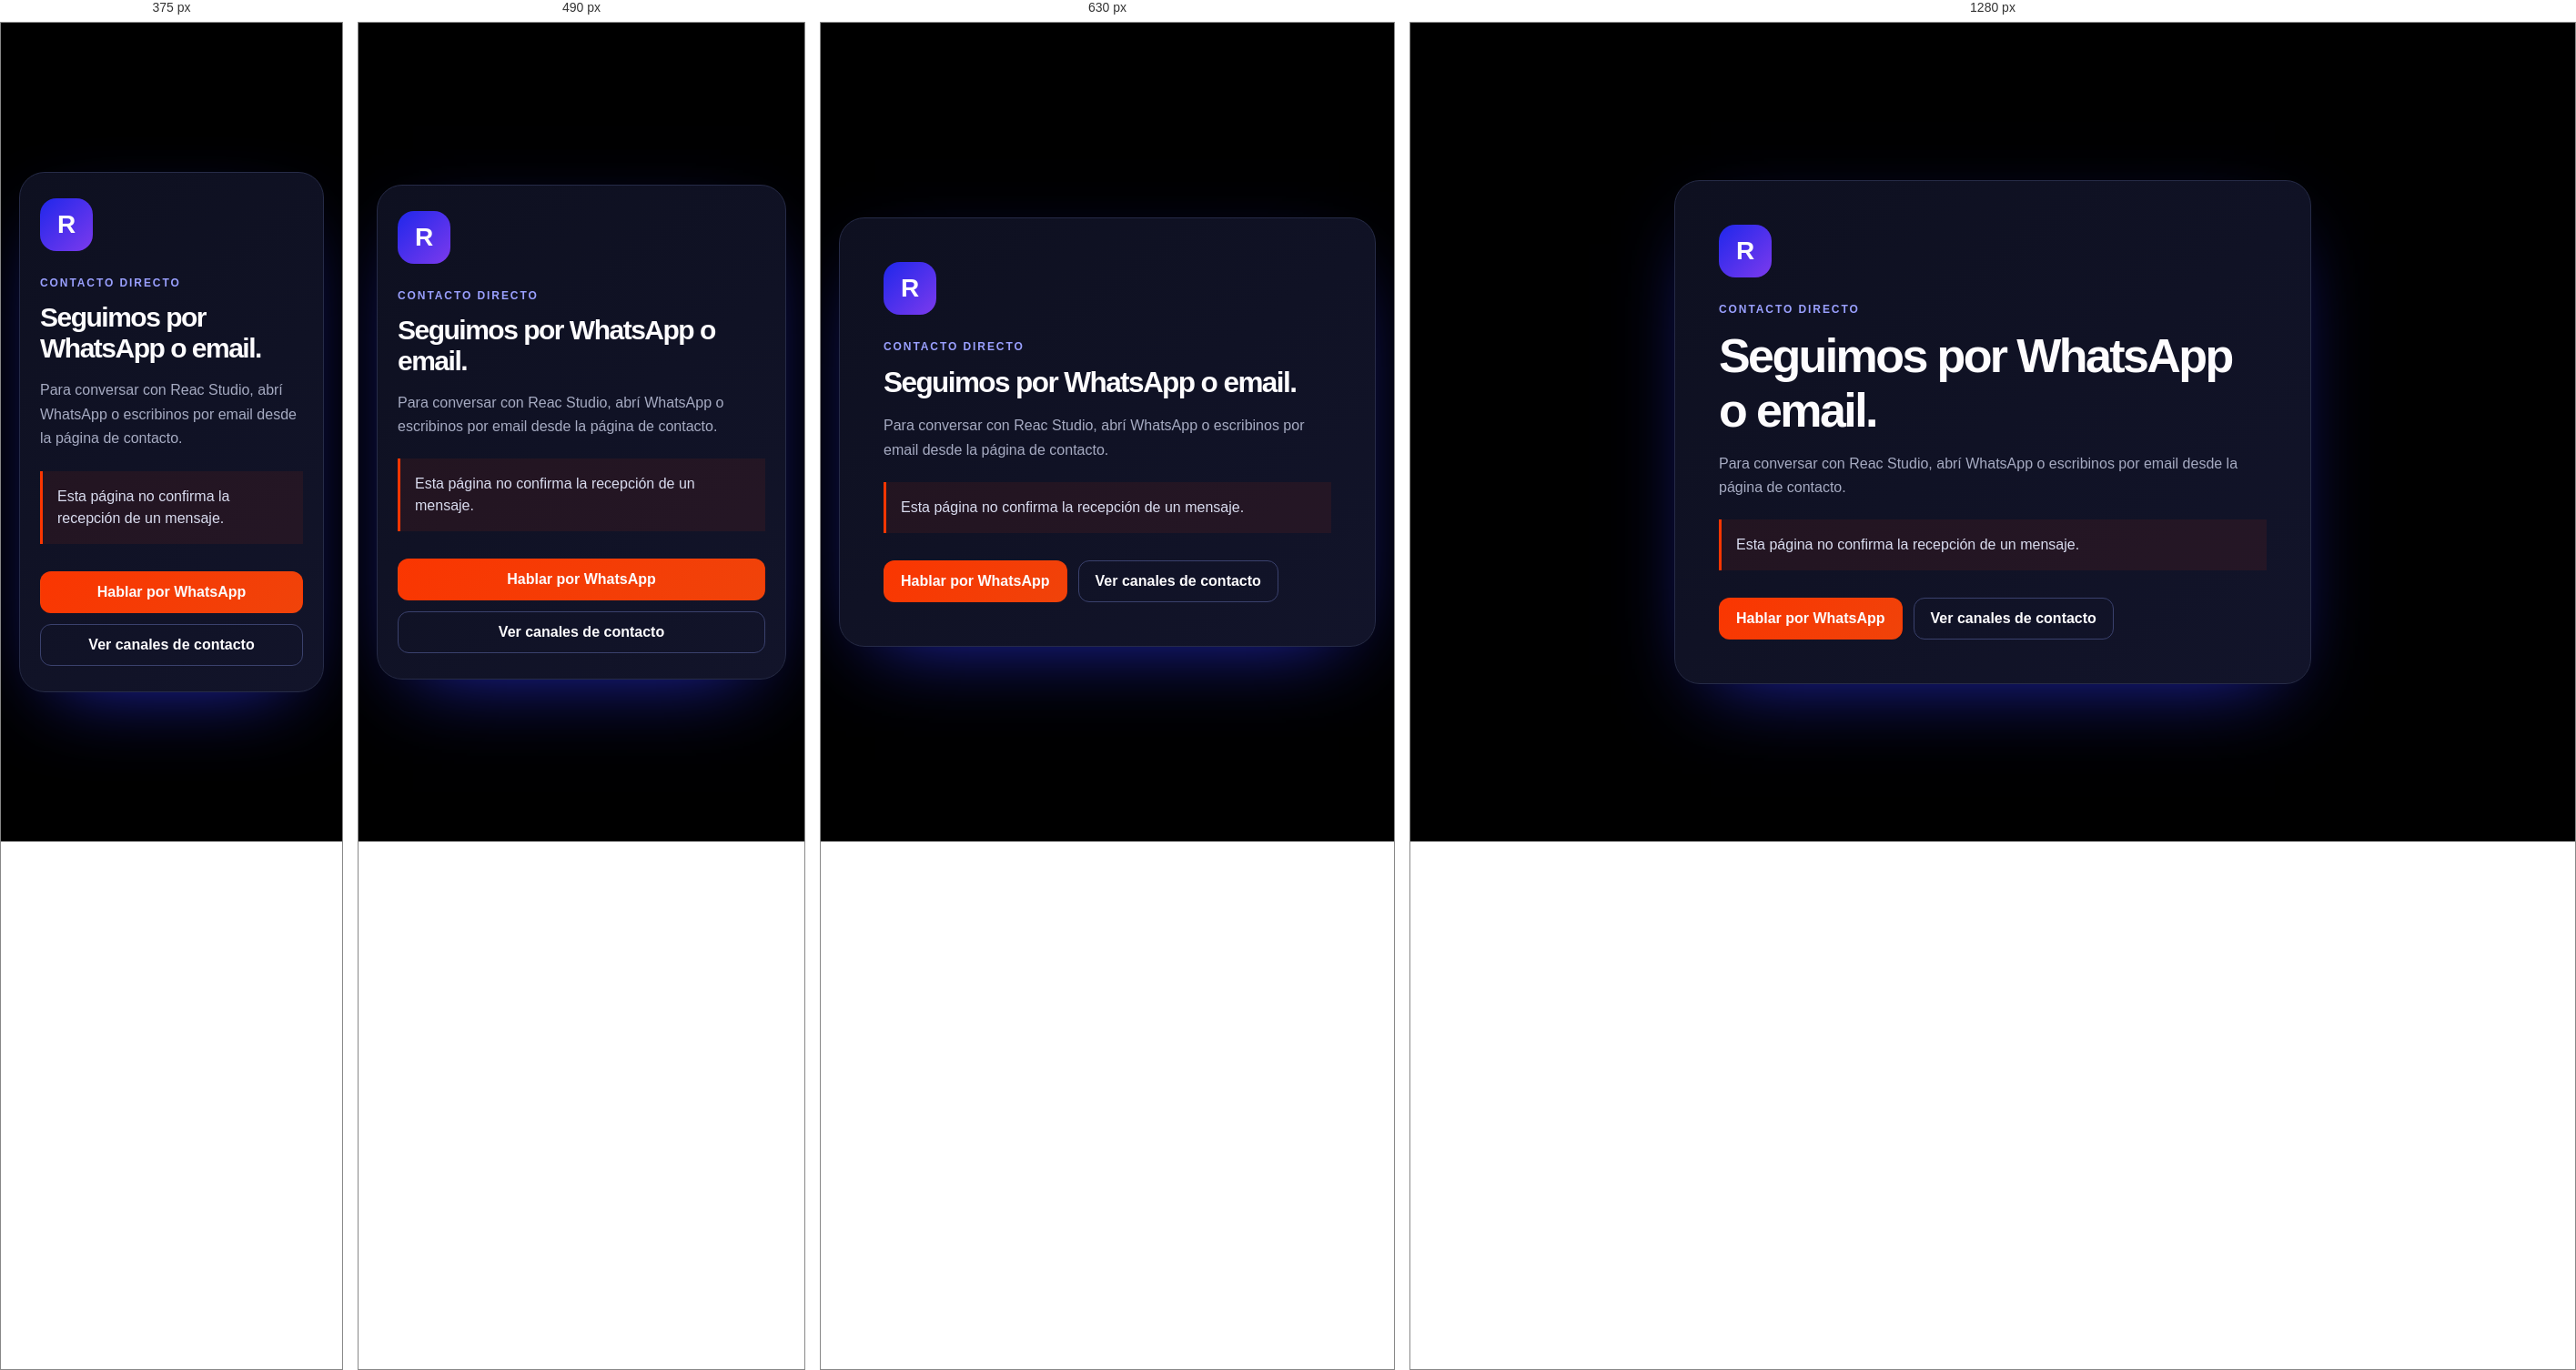
Rendered at 375 px, 490 px, 630 px and 1280 px, left to right.

<!-- file: gracias.html -->
<!doctype html>
<html lang="es">
<head>
  <meta charset="utf-8">
  <meta name="viewport" content="width=device-width, initial-scale=1">
  <link rel="stylesheet" href="/reac-site.css">
  <script defer src="/reac-site.js"></script>
  <meta name="robots" content="noindex, follow">
  <title>Contactar a Reac Studio</title>
  <style>
    :root{color-scheme:dark}*{box-sizing:border-box}body{margin:0;min-height:100vh;display:grid;place-items:center;background:#000000;color:#FDFCFE;font-family:system-ui,-apple-system,"Segoe UI",sans-serif}.wrap{width:min(700px,calc(100% - 40px));padding:48px;border:1px solid #262B47;border-radius:28px;background:linear-gradient(145deg,#0E1020,#12142a);box-shadow:0 30px 90px -40px rgba(46,55,255,.8)}.mark{width:58px;height:58px;display:grid;place-items:center;border-radius:18px;background:linear-gradient(135deg,#1F27EB,#7C3AED);font-size:28px;font-weight:900}.eyebrow{margin-top:28px;color:#9AA0FF;font-size:12px;font-weight:800;letter-spacing:.16em;text-transform:uppercase}.title{margin:14px 0 12px;font-size:clamp(30px,5vw,52px);letter-spacing:-.05em}.copy{color:#A6ABC2;line-height:1.65}.note{margin-top:22px;padding:16px;border-left:3px solid #FA3601;background:rgba(250,54,1,.08);color:#D9DCEF;line-height:1.5}.links{display:flex;flex-wrap:wrap;gap:12px;margin-top:30px}.links a{padding:13px 18px;border-radius:12px;color:#FDFCFE;text-decoration:none;font-weight:700;border:1px solid #3a416d}.links a.primary{border-color:transparent;background:linear-gradient(135deg,#FA3601,#F0430A)}
  </style>
</head>
<body data-page="thanks"><main class="wrap"><div class="mark" aria-hidden="true">R</div><div class="eyebrow">Contacto directo</div><h1 class="title">Seguimos por WhatsApp o email.</h1><p class="copy">Para conversar con Reac Studio, abrí WhatsApp o escribinos por email desde la página de contacto.</p><div class="note">Esta página no confirma la recepción de un mensaje.</div><div class="links"><a class="primary" data-cta="thanks_whatsapp" href="https://wa.me/5493544657866?text=Hola%20Reac%20Studio,%20quiero%20conversar%20sobre%20mi%20proyecto" target="_blank" rel="noopener">Hablar por WhatsApp</a><a href="/contacto">Ver canales de contacto</a></div></main></body>
</html>


/* @media block from reac-site.css */
@media(max-width:760px){.team-grid{grid-template-columns:1fr}.team-card{min-height:0;padding:26px}.team-name{font-size:24px}.proj-image-placeholder{min-height:330px}nav>div{padding-right:12px!important;padding-left:12px!important}nav>div>div{grid-template-columns:auto 1fr!important;gap:10px!important}nav .imp-cta{justify-self:end!important;padding:10px 14px!important;font-size:13px!important}}

/* @media block from reac-site.css */
@media(max-width:420px){.team-card{padding:23px}.team-areas{padding-top:19px}nav>div>div{padding-left:11px!important}nav .imp-cta{padding:10px 12px!important;font-size:12.5px!important}}

/* @media block from reac-site.css */
@media(max-width:760px){.reac-consent{left:16px;bottom:calc(16px + env(safe-area-inset-bottom));width:min(408px,calc(100% - 32px));padding:18px}}

/* @media block from reac-site.css */
@media(max-width:980px){
  .site-nav>div{padding:calc(10px + env(safe-area-inset-top)) max(12px,env(safe-area-inset-right)) 0 max(12px,env(safe-area-inset-left))!important}
  .site-nav>div>div{position:relative;grid-template-columns:minmax(0,1fr) auto auto!important;gap:8px!important;padding:8px 10px!important}
  .site-nav .imp-nav-links{display:none!important}
  .site-nav>div>div>a{min-height:44px}
  .site-nav .site-brand{width:40px;height:40px}
  .site-nav .site-brand-mark{width:40px;height:40px}
  .site-nav .imp-cta{padding:10px 14px!important;font-size:13px!important}
  .mobile-nav{display:block}
  .mobile-nav summary{display:flex;align-items:center;justify-content:center;width:44px;height:44px;list-style:none;border:1px solid #353b63;border-radius:11px;background:rgba(255,255,255,.05);color:#FDFCFE;cursor:pointer}
  .mobile-nav summary::-webkit-details-marker{display:none}
  .mobile-nav summary:focus-visible{outline:2px solid #6E74FF;outline-offset:3px}
  .mobile-nav[open] summary{background:#252953;border-color:#6E74FF}
  .mobile-nav-panel{position:absolute;top:calc(100% + 8px);right:0;left:0;display:grid;gap:4px;max-height:calc(100svh - 110px - env(safe-area-inset-top));overflow-y:auto;overscroll-behavior:contain;padding:12px;border:1px solid #353b63;border-radius:16px;background:#101225;box-shadow:0 20px 45px rgba(0,0,0,.45)}
  .mobile-nav-panel a{display:flex;align-items:center;min-height:46px;padding:11px 14px;border-radius:9px;color:#FDFCFE;font-size:15px;text-decoration:none}
  .mobile-nav-panel a:focus-visible,.mobile-nav-panel a:active{background:#252953}
  [data-screen-label][id]{scroll-margin-top:90px}

  /* A desktop flex-basis becomes a fixed height when the layout stacks. */
  #hero-sec{min-height:0!important}
  .imp-hero-grid{align-items:stretch!important;gap:36px!important}
  .imp-hero-grid>div{flex:0 1 auto!important;min-width:0;width:100%}
  .imp-hero-grid .hero-card{width:100%;max-width:480px;flex-basis:auto!important}
  .hero-card .ib-dash-win{width:100%!important}
  .imp-bento{grid-template-columns:repeat(2,minmax(0,1fr))!important}
  .imp-bento>.imp-card{min-width:0}

  /* Long mobile sections must remain visible even on short viewports. */
  [data-motion] .reveal{opacity:1!important;transform:none!important;filter:none!important}
  #proyectos .proj-case{display:flex;flex-direction:column;gap:24px;padding:0}
  #proyectos .proj-case-visual,#proyectos .proj-card-img,#proyectos .proj-image-placeholder{height:clamp(280px,72vw,420px);min-height:0}
  #proyectos .proj-case-heading>div{min-width:0}
  #proyectos .proj-case-heading h3{overflow-wrap:anywhere}
  #proyectos .proj-controls{display:grid;grid-template-columns:46px minmax(0,1fr) 46px;gap:6px 12px;max-width:360px;margin:28px auto 0!important}
  #proyectos .proj-dots{grid-column:1/-1;grid-row:1;flex-wrap:wrap;justify-content:center;gap:4px!important;min-width:0}
  #proyectos .proj-dot{box-sizing:border-box;flex:none;width:24px!important;height:44px;border:solid transparent;border-width:18px 8px;background-clip:content-box!important}
  #proyectos .proj-dot[aria-current="true"]{width:32px!important}
  #proyectos .proj-mini-arrow{grid-row:2;flex:none}
  #proyectos .proj-mini-arrow:first-child{grid-column:1}
  #proyectos .proj-mini-arrow:nth-of-type(2){grid-column:3}
  #proyectos .proj-counter{grid-column:2;grid-row:2;text-align:center;margin-left:0!important}
  #proyectos .proj-cta{min-height:46px;white-space:normal;text-align:center}
}

/* @media block from reac-site.css */
@media(max-width:860px){
  /* Content determines row height, so all four automation switches stay visible. */
  [data-screen-label="Bento"] .ib-bento{grid-template-columns:repeat(2,minmax(0,1fr))!important;grid-auto-rows:auto!important}
  [data-screen-label="Bento"] .ib-bento-card{min-width:0;min-height:210px;grid-row:auto!important;padding:24px!important;gap:20px!important}
  [data-screen-label="Bento"] .ib-bento-a{grid-column:1/-1!important}
  .sim-toggle{gap:14px;min-height:52px;line-height:1.45}
  .sim-toggle>span:first-child{min-width:0}
  .sim-range{height:44px}
}

/* @media block from reac-site.css */
@media(max-width:700px){
  [data-screen-label]:not([data-screen-label="Footer"]){padding:64px max(20px,env(safe-area-inset-right)) 64px max(20px,env(safe-area-inset-left))!important}
  #hero-sec .hero-t1{font-size:clamp(30px,8.2vw,46px)!important;line-height:1.04!important;letter-spacing:-.04em!important;margin-bottom:16px!important}
  #hero-sec .hero-sub{font-size:16px!important;line-height:1.5!important;margin-bottom:0!important}
  #hero-sec .hero-btn1{width:100%;min-height:50px;padding:14px 18px!important;text-align:center}
  #hero-sec .ib-dash-win{padding:24px!important;animation:none!important}
  .prob-pills{display:flex!important;width:100%;gap:4px!important;padding:4px!important}
  .prob-pills .prob-pill{flex:1;min-width:0;min-height:48px;padding:10px 6px!important;font-size:13px!important;white-space:normal;line-height:1.35}
  .prob-card{padding:24px!important}
  .imp-bento{grid-template-columns:minmax(0,1fr)!important;gap:16px!important}
  .imp-bento .imp-led-inner,.tj-card{padding:24px!important}
  .svc-billing>div{min-width:0;padding:22px!important;gap:12px!important;flex-direction:column}
  [data-screen-label="Bento"] div.bento-intro{flex-wrap:wrap;gap:6px!important}
  #proceso>div:last-child{margin-top:48px!important}
  .imp-faq{padding:18px!important}
  .imp-faq>button{min-height:48px;gap:12px!important}
  .imp-faq>button>div{font-size:16px!important;line-height:1.45}
  .ct-panel>div,.ct-aside,.ct-grid,.ct-row{min-width:0}
  .ct-form .ct-field{font-size:16px!important}
  .ct-panel{border-radius:22px!important}
  .ct-panel .ct-aside,.ct-panel .ct-form{padding:24px 20px}
  .ct-panel .ct-method{padding:12px 10px;gap:10px}
  .ct-panel .ct-mico{width:36px;height:36px}
  .ct-panel .ct-mval{font-size:14px;overflow-wrap:anywhere}
  .ct-panel .ct-field{min-height:48px;padding-right:12px}
  .ct-panel textarea.ct-field{min-height:150px}

  .mobile-sticky-cta{left:auto!important;right:max(14px,env(safe-area-inset-right))!important}
  html:has(.reac-consent) .mobile-sticky-cta,html:has(.ct-field:focus) .mobile-sticky-cta,html:has(.reac-consent) .whatsapp-quick-action{visibility:hidden;pointer-events:none}
  [data-screen-label="Footer"]{position:relative!important}
  [data-screen-label="Footer"]>div{padding:44px 20px calc(100px + env(safe-area-inset-bottom))!important}

  .reac-consent{box-sizing:border-box;bottom:calc(12px + env(safe-area-inset-bottom));max-height:calc(100svh - 24px - env(safe-area-inset-bottom));overflow-y:auto}
  .reac-consent__actions{gap:8px}
}

/* @media block from reac-site.css */
@media(max-width:560px){
  .site-nav .nav-cta-full{display:none}
  .site-nav .nav-cta-short{display:inline}
  .site-nav .imp-cta{padding:10px 12px!important}
  .site-nav .site-brand{width:38px;height:38px}
  .site-nav .site-brand-mark{width:38px;height:38px}
  .site-nav .imp-cta svg{display:none}
  [data-screen-label="Bento"] .ib-bento{grid-template-columns:minmax(0,1fr)!important}
  [data-screen-label="Bento"] .ib-bento-card{grid-column:1/-1!important;min-height:190px;padding:22px!important}
  .ib-bento .sim-toggle{padding:12px!important}
  #proyectos .proj-facts{grid-template-columns:minmax(0,1fr)}
}

/* @media block from reac-site.css */
@media screen and (max-width:800px){
  body>.page,body>main>.page{width:100%;min-height:0;padding:32px 20px;overflow-wrap:anywhere}
  body>.page:first-of-type,body>main>.page:first-of-type{padding-top:80px}
  .page .cover-mid{padding:36px 0}
  .page .top,.page .phead,.page .block-head,.page .cta-row{flex-wrap:wrap;gap:12px}
  .page h1.cover-title{font-size:clamp(30px,7vw,42px)}
  .page h2.cta-title{font-size:30px}
  .page .stats,.page .contact,.page .band{flex-direction:column}
  .page .stat,.page .contact .card{min-width:0;flex:auto}
  .page .panel,.page .step,.page .block,.page .band,.page .contact .card{padding:20px 16px}
  .page .step{align-items:flex-start;gap:12px}
  .page .band .score{flex:auto;width:100%}
  .page .foot{position:static;margin-top:36px;gap:12px;flex-wrap:wrap}
  .page .cta-pill{max-width:100%;text-align:center}
  body .breadcrumbs{right:12px;left:12px;width:fit-content;max-width:calc(100% - 24px);flex-wrap:wrap}
  body .breadcrumbs a{display:inline-flex;align-items:center;min-height:32px}
}

/* @media block from reac-site.css */
@media(max-width:560px){
  body>main.wrap{padding:28px 22px;overflow-wrap:anywhere}
  main.wrap .card{padding:20px}
  main.wrap .links{flex-direction:column}
  main.wrap .links a{min-height:46px;text-align:center}
}

/* @media block from reac-site.css */
@media(max-width:980px){.reveal-ready{opacity:1!important;transform:none!important}.imp-faq>summary{min-height:48px;gap:12px!important}.imp-faq>summary>div{font-size:16px!important;line-height:1.45}}

/* @media block from reac-site.css */
@media(max-width:700px){.hero-copy{align-items:stretch}.hero-copy>.hero-cta{margin-top:18px}.hero-copy>.hero-note{margin-top:12px}.hero-copy>.social-links{margin-top:10px}.hero-copy>.social-links .social-link{width:40px;height:40px;min-height:40px!important}}

/* @media block from reac-site.css */
@media(min-width:981px){[data-screen-label="Footer"]{bottom:20px!important;margin:0 20px 20px!important;border:1px solid rgba(110,116,255,.24);border-radius:28px!important;background:#0d0b1a;box-shadow:0 30px 90px -38px rgba(0,0,0,.95),0 0 0 1px rgba(255,255,255,.025);isolation:isolate}[data-screen-label="Footer"]>div{border-radius:27px!important}}